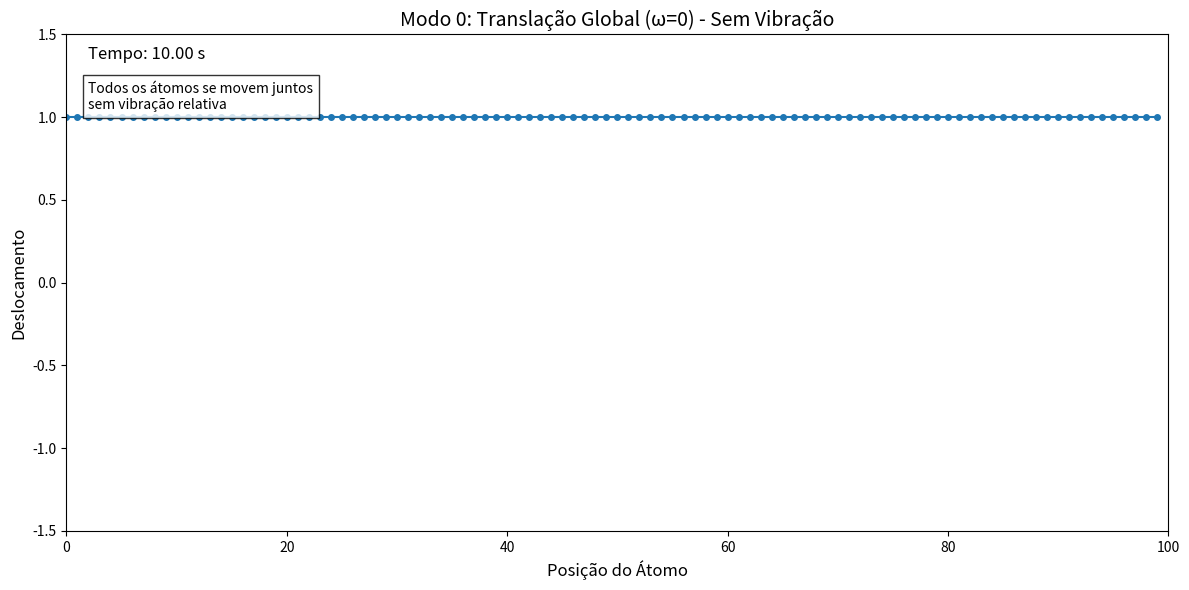

Generate this figure with matplotlib:
import numpy as np
import matplotlib.pyplot as plt
from matplotlib.animation import FuncAnimation
from scipy.linalg import eigh_tridiagonal

# Parâmetros
N = 100
defect_fraction = 0.05
m = 1.0
k = 1.0
np.random.seed(0)

# Gerar massas (sem defeitos)
masses = np.full(N, m)

# Calcular matriz dinâmica
main_diag = np.zeros(N)
main_diag[0] = k / masses[0]
main_diag[-1] = k / masses[-1]
if N > 2:
    main_diag[1:-1] = 2 * k / masses[1:-1]

off_diag = np.zeros(N-1)
for i in range(N-1):
    off_diag[i] = -k / np.sqrt(masses[i] * masses[i+1])

# Obter autovalores e autovetores
eigenvals, eigenvecs = eigh_tridiagonal(main_diag, off_diag)

# Modo 0 (translação global)
mode_index = 0
omega = 0  # Forçar omega = 0
mode_vector = np.ones(N)  # Autovetor constante

# Configurar animação
fig, ax = plt.subplots(figsize=(12, 6))
ax.set_xlim(0, N)
ax.set_ylim(-1.5, 1.5)
ax.set_title('Modo 0: Translação Global (ω=0) - Sem Vibração', fontsize=14)
ax.set_xlabel('Posição do Átomo', fontsize=12)
ax.set_ylabel('Deslocamento', fontsize=12)

# Elementos do gráfico
line, = ax.plot([], [], 'o-', markersize=4)
time_text = ax.text(0.02, 0.95, '', transform=ax.transAxes, fontsize=12)
info_text = ax.text(0.02, 0.85, 'Todos os átomos se movem juntos\nsem vibração relativa', 
                   transform=ax.transAxes, fontsize=10, bbox=dict(facecolor='white', alpha=0.8))

# Função de inicialização
def init():
    line.set_data(np.arange(N), mode_vector)
    time_text.set_text('Tempo: 0.00 s')
    return line, time_text, info_text

# Função de animação (estática)
def animate(t):
    # Deslocamento constante (não muda com o tempo)
    line.set_data(np.arange(N), mode_vector)
    time_text.set_text(f'Tempo: {t:.2f} s')
    return line, time_text, info_text

# Criar animação (com tempo simulado)
ani = FuncAnimation(
    fig, animate,
    frames=np.linspace(0, 10, 100),  # 10 segundos de simulação
    init_func=init,
    blit=True,
    interval=50
)

plt.tight_layout()
ani.save('modo0_translacao_05defeitos.gif', writer='pillow', fps=20)
plt.close()

print("Animação do modo 0 (translação global) salva com sucesso!")
